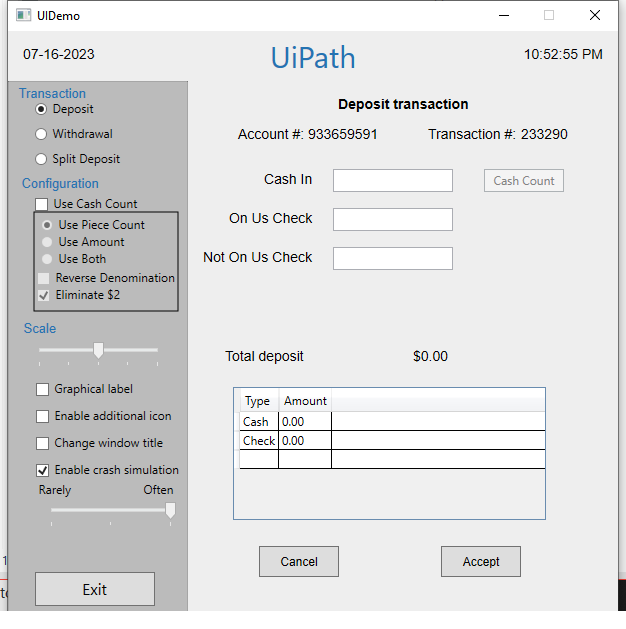
Task: Robotic Enterprise Framework
Workflow: UiDemo_AddTransaction

Step 1: Use Application: UIDemo on the element in window 'UIDemo' (uidemo.exe)

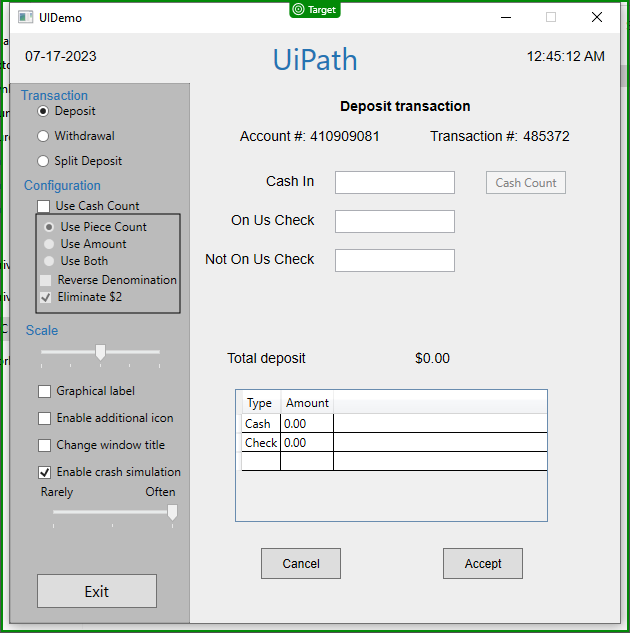
Step 2: check 'UIDemo'

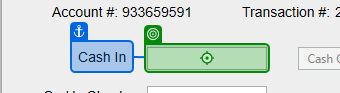
Step 3: type [in_CashIn.ToString] into 'Cash In'

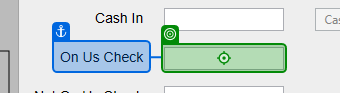
Step 4: type [in_OnUsCheck.ToString] into 'On Us Check'

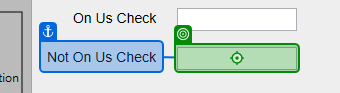
Step 5: type [in_NotOnUsCheck.ToString] into 'Not On Us Check'

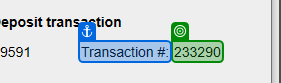
Step 6: get-text from 'Transaction #'

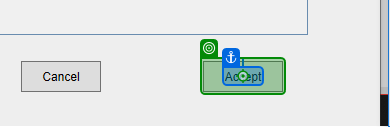
Step 7: click on 'Accept'